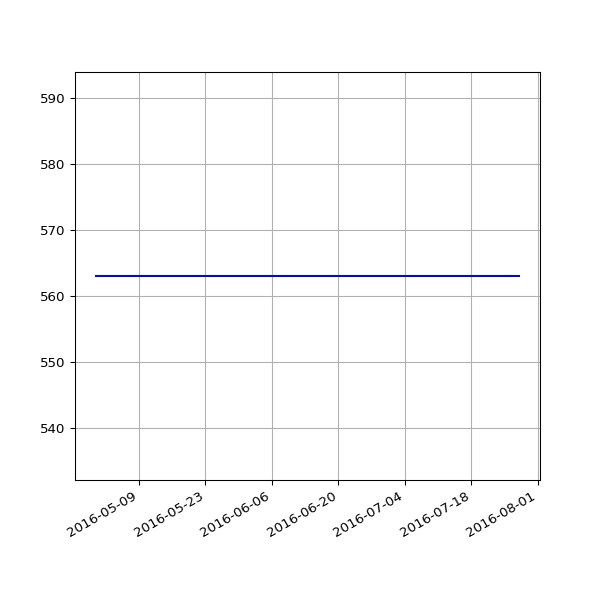

Source data for this figure (header and first rows):
date, value
2016-04-30 02:21:55 +0100, 563
2016-05-01 02:23:43 +0100, 563
2016-05-02 02:59:07 +0100, 563
2016-05-03 02:59:17 +0100, 563
2016-05-04 02:52:33 +0100, 563
2016-05-05 02:59:23 +0100, 563
2016-05-07 02:38:06 +0100, 563
2016-05-12 02:25:21 +0100, 563
2016-05-14 02:26:31 +0100, 563
2016-05-15 02:24:22 +0100, 563
2016-05-20 02:24:25 +0100, 563
2016-05-21 02:35:26 +0100, 563
2016-05-22 02:40:10 +0100, 563
2016-05-23 02:44:24 +0100, 563
2016-05-24 02:38:17 +0100, 563
2016-05-25 02:25:39 +0100, 563
2016-05-27 03:44:21 +0100, 563
2016-05-31 02:25:39 +0100, 563
2016-06-01 02:30:55 +0100, 563
2016-06-02 02:24:09 +0100, 563
2016-06-03 02:26:48 +0100, 563
2016-06-04 02:34:11 +0100, 563
2016-06-05 02:26:27 +0100, 563
2016-06-08 02:31:20 +0100, 563
2016-06-09 02:28:28 +0100, 563
2016-06-10 02:36:42 +0100, 563
2016-06-11 02:26:58 +0100, 563
2016-06-12 02:22:27 +0100, 563
2016-06-13 02:18:13 +0100, 563
2016-06-14 02:19:27 +0100, 563
2016-06-15 02:28:29 +0100, 563
2016-06-16 02:25:53 +0100, 563
2016-06-17 02:22:12 +0100, 563
2016-06-18 02:21:26 +0100, 563
2016-06-19 02:21:23 +0100, 563
2016-06-20 02:26:06 +0100, 563
2016-06-21 02:31:02 +0100, 563
2016-06-22 02:21:58 +0100, 563
2016-06-23 02:21:47 +0100, 563
2016-06-24 02:35:07 +0100, 563
2016-06-25 02:58:43 +0100, 563
2016-06-26 02:29:30 +0100, 563
2016-06-27 02:37:26 +0100, 563
2016-06-28 02:46:05 +0100, 563
2016-06-29 02:35:11 +0100, 563
2016-06-30 02:25:08 +0100, 563
2016-07-01 02:22:14 +0100, 563
2016-07-02 02:27:18 +0100, 563
2016-07-03 02:21:16 +0100, 563
2016-07-04 02:31:56 +0100, 563
2016-07-05 02:23:39 +0100, 563
2016-07-06 02:42:54 +0100, 563
2016-07-07 02:23:52 +0100, 563
2016-07-08 02:32:38 +0100, 563
2016-07-09 02:23:55 +0100, 563
2016-07-10 02:22:14 +0100, 563
2016-07-11 02:22:40 +0100, 563
2016-07-12 02:24:02 +0100, 563
2016-07-13 02:36:30 +0100, 563
2016-07-14 02:25:20 +0100, 563
... 14 more rows
